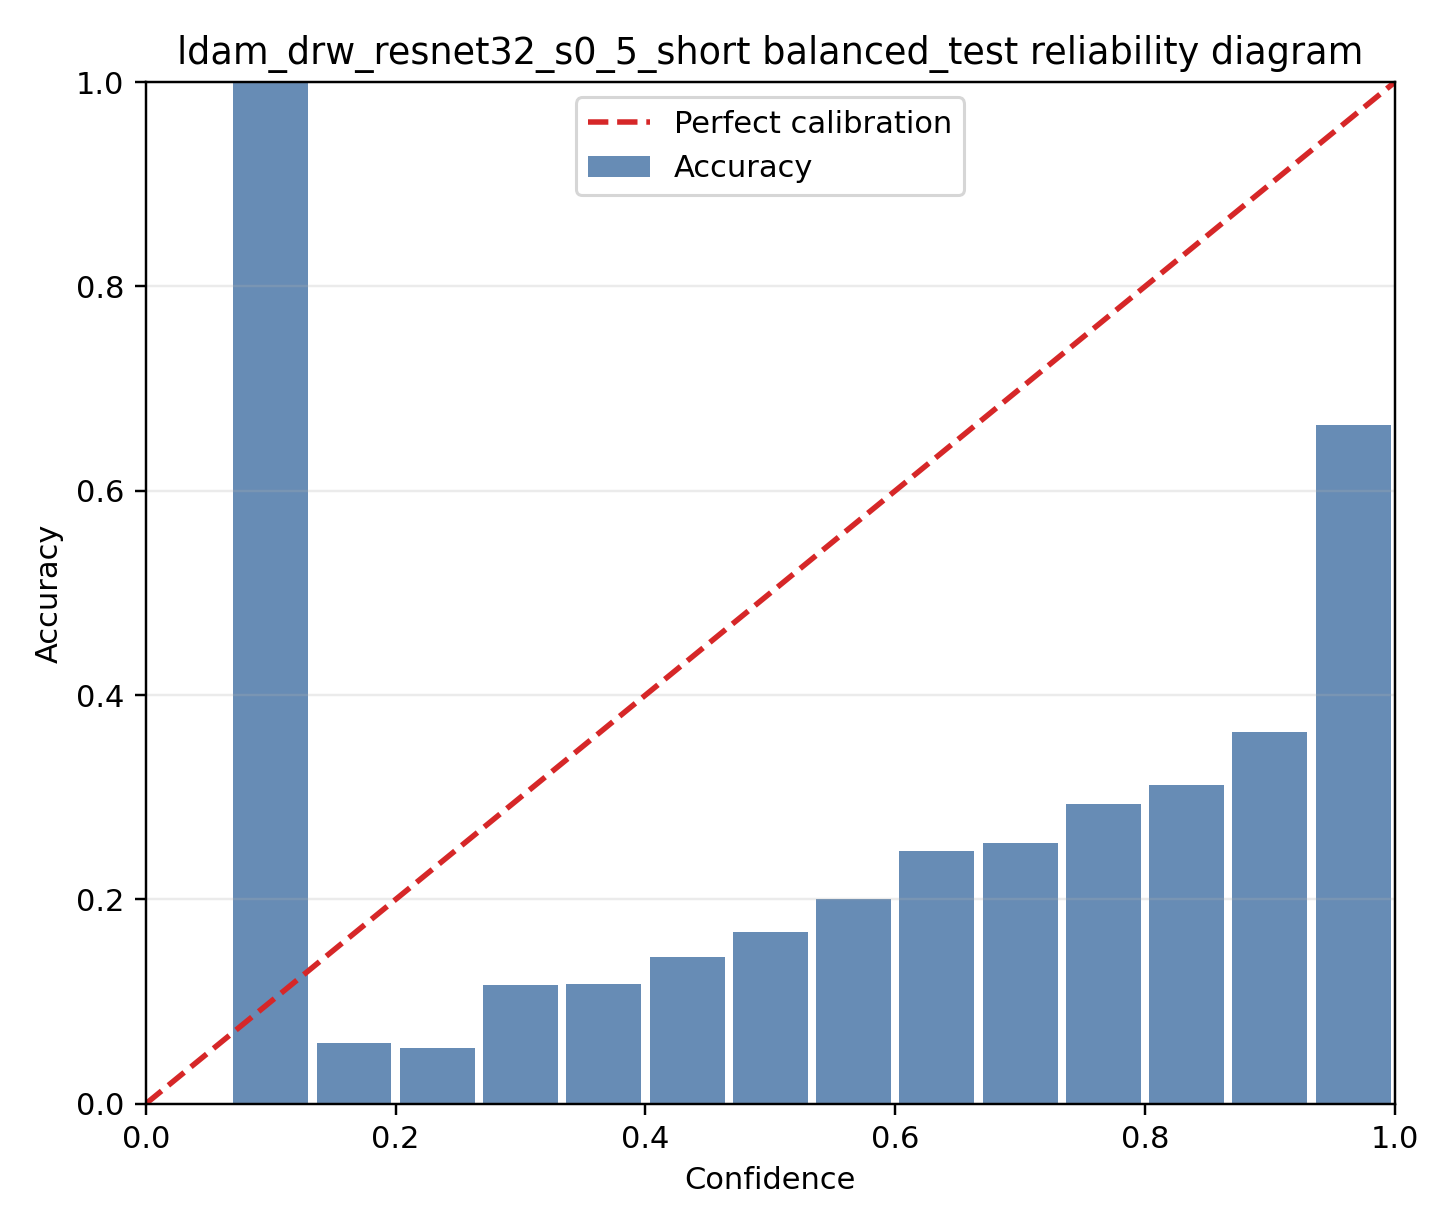

Values plotted in this chart, from the file beside it:
bin, lo, hi, count, fraction, confidence, accuracy
0, 0.0, 0.06667, 0, 0.0, 0.0, 0.0
1, 0.06667, 0.1333, 1, 0.0001, 0.1241, 1.0
2, 0.1333, 0.2, 84, 0.0084, 0.1779, 0.05952
3, 0.2, 0.2667, 237, 0.0237, 0.2374, 0.05485
4, 0.2667, 0.3333, 431, 0.0431, 0.3033, 0.116
5, 0.3333, 0.4, 597, 0.0597, 0.3668, 0.1173
6, 0.4, 0.4667, 661, 0.0661, 0.4345, 0.1437
7, 0.4667, 0.5333, 798, 0.0798, 0.5006, 0.1679
8, 0.5333, 0.6, 708, 0.0708, 0.566, 0.2006
9, 0.6, 0.6667, 682, 0.0682, 0.6338, 0.2478
10, 0.6667, 0.7333, 681, 0.0681, 0.6998, 0.2555
11, 0.7333, 0.8, 665, 0.0665, 0.7657, 0.2932
12, 0.8, 0.8667, 772, 0.0772, 0.8339, 0.3122
13, 0.8667, 0.9333, 953, 0.0953, 0.9016, 0.3641
14, 0.9333, 1.0, 2730, 0.273, 0.9824, 0.6645
